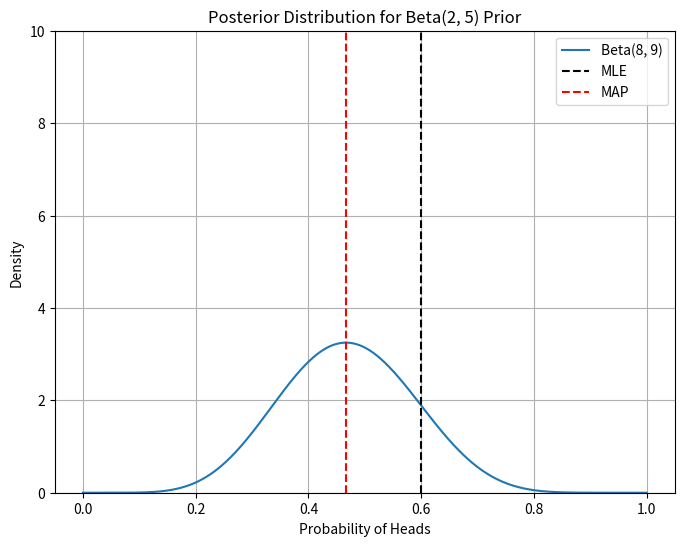
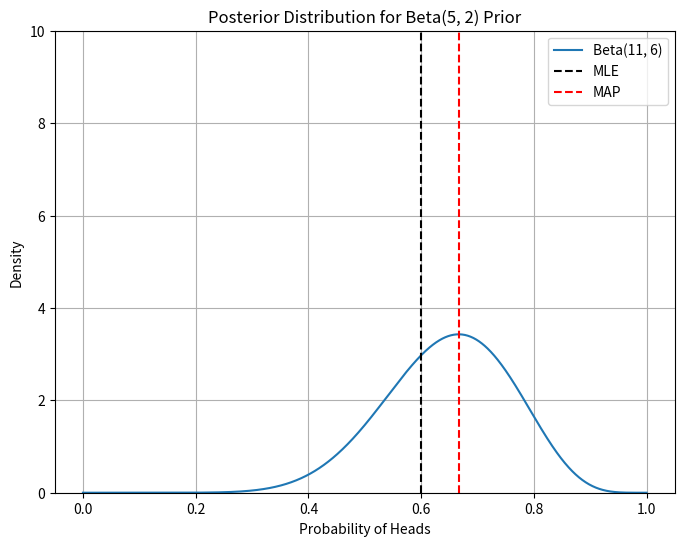
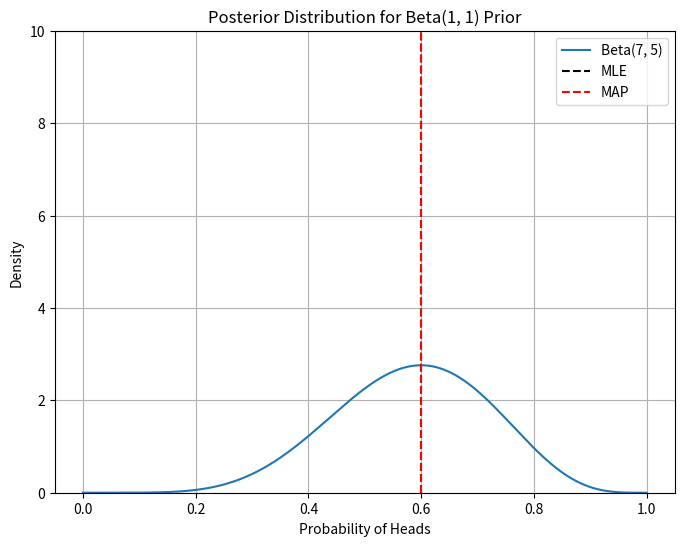
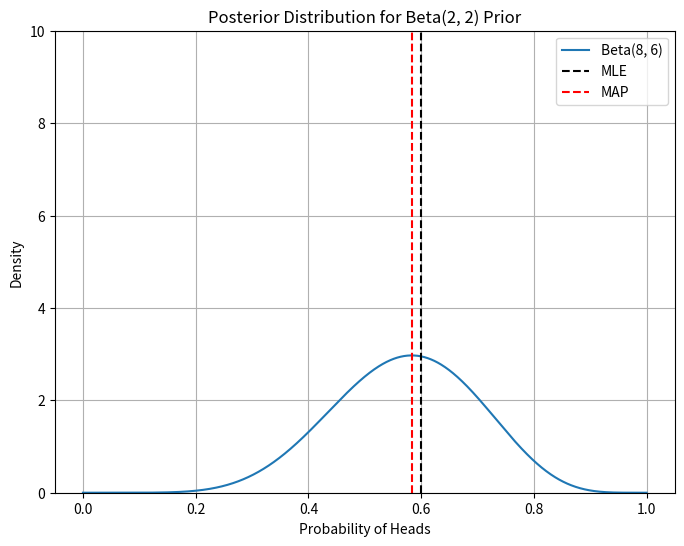

Write Python code to recreate these figures, in order.
import numpy as np
import matplotlib.pyplot as plt
from scipy.stats import beta as beta_dist

# Observations
data = ['H', 'H', 'H', 'T', 'T', 'T', 'H', 'H', 'H', 'T']
num_heads = sum(1 for outcome in data if outcome == 'H')
num_tails = len(data) - num_heads

# Priors
priors = [(2, 5), (5, 2), (1, 1), (2, 2)]

# Calculate MLE and MAP estimates
MLE = num_heads / (num_heads + num_tails)

# Plot posterior distributions for each case
x = np.linspace(0, 1, 1000)

for i, (alpha_prior, beta_prior) in enumerate(priors):
    alpha_posterior = alpha_prior + num_heads
    beta_posterior = beta_prior + num_tails
    
    MAP = (alpha_posterior - 1) / (alpha_posterior + beta_posterior - 2)
    
    posterior = beta_dist.pdf(x, alpha_posterior, beta_posterior)
    
    plt.figure(figsize=(8, 6))
    plt.plot(x, posterior, label=f'Beta({alpha_posterior}, {beta_posterior})')
    plt.axvline(x=MLE, color='k', linestyle='--', label='MLE')
    plt.axvline(x=MAP, color='r', linestyle='--', label='MAP')
    
    plt.title(f'Posterior Distribution for Beta({alpha_prior}, {beta_prior}) Prior')
    plt.xlabel('Probability of Heads')
    plt.ylabel('Density')
    plt.legend()
    plt.grid(True)
    plt.ylim(0, 10)  
    plt.show()
